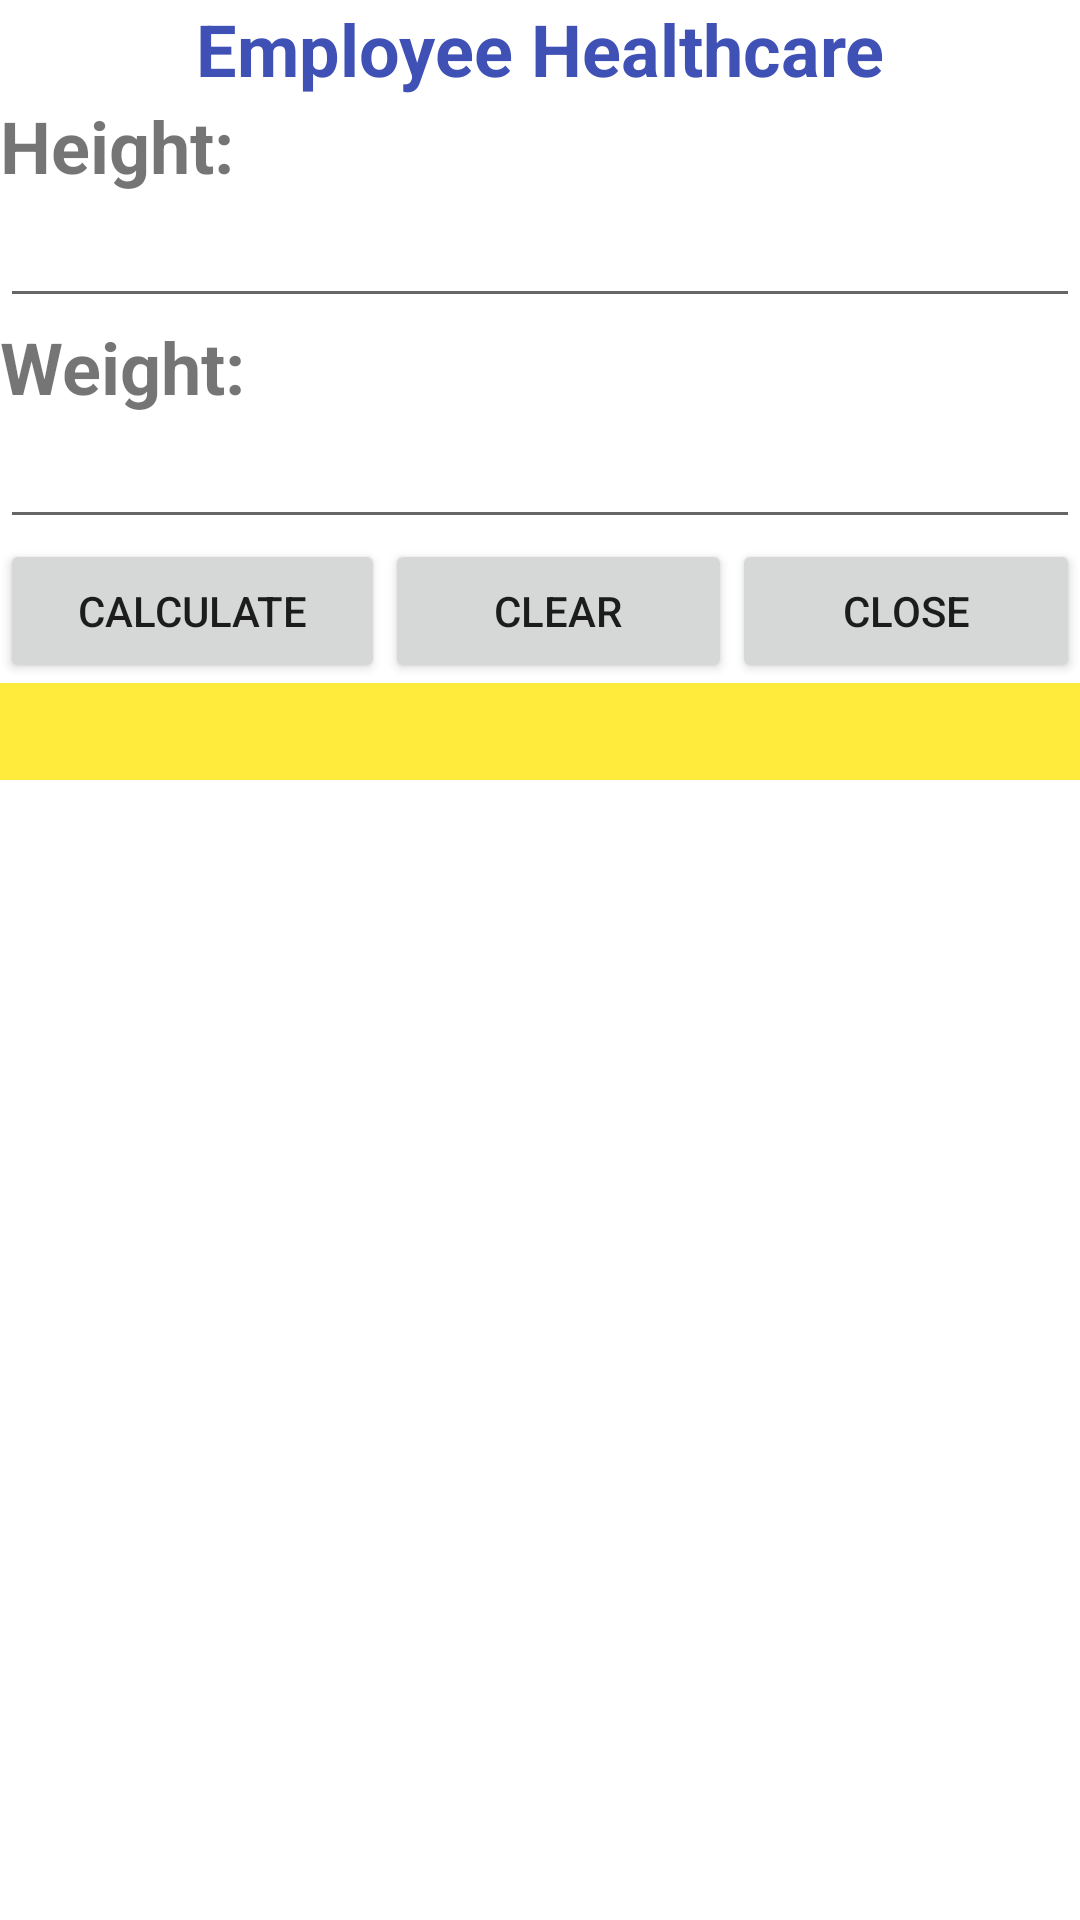

This screen was rendered from an Android layout file. Write that file and the resources it references.
<!-- AndroidManifest.xml: application theme Theme.MainProject -->
<!-- res/layout/activity_employee_health_care.xml -->
<?xml version="1.0" encoding="utf-8"?>
<LinearLayout xmlns:android="http://schemas.android.com/apk/res/android"
    xmlns:app="http://schemas.android.com/apk/res-auto"
    xmlns:tools="http://schemas.android.com/tools"
    android:id="@+id/main"
    android:layout_width="match_parent"
    android:layout_height="match_parent"
    android:orientation="vertical"
    tools:context=".screens.EmployeeHealthCareActivity">

    <TextView
        android:id="@+id/textView3"
        android:layout_width="match_parent"
        android:layout_height="wrap_content"
        android:text="@string/title_employee_healthcare"
        android:textAlignment="center"
        android:textColor="#3F51B5"
        android:textSize="24sp"
        android:textStyle="bold" />

    <TextView
        android:id="@+id/textView4"
        android:layout_width="match_parent"
        android:layout_height="wrap_content"
        android:text="@string/title_height"
        android:textSize="24sp"
        android:textStyle="bold" />

    <EditText
        android:id="@+id/edtHeight"
        android:layout_width="match_parent"
        android:layout_height="wrap_content"
        android:ems="10"
        android:inputType="number" />

    <TextView
        android:id="@+id/textView5"
        android:layout_width="match_parent"
        android:layout_height="wrap_content"
        android:text="@string/title_weight"
        android:textSize="24sp"
        android:textStyle="bold" />

    <EditText
        android:id="@+id/edtWeight"
        android:layout_width="match_parent"
        android:layout_height="wrap_content"
        android:ems="10"
        android:inputType="number" />

    <LinearLayout
        android:layout_width="match_parent"
        android:layout_height="wrap_content"
        android:orientation="horizontal">

        <Button
            android:id="@+id/btnCalculate"
            android:layout_width="wrap_content"
            android:layout_height="wrap_content"
            android:layout_weight="1"
            android:text="@string/title_calculate" />

        <Button
            android:id="@+id/btnClear"
            android:layout_width="wrap_content"
            android:layout_height="wrap_content"
            android:layout_weight="1"
            android:text="@string/title_clear" />

        <Button
            android:id="@+id/btnClose"
            android:layout_width="wrap_content"
            android:layout_height="wrap_content"
            android:layout_weight="1"
            android:text="@string/title_close" />
    </LinearLayout>

    <TextView
        android:id="@+id/txtResult"
        android:layout_width="match_parent"
        android:layout_height="wrap_content"
        android:background="#FFEB3B"
        android:textSize="24sp" />
</LinearLayout>
<!-- resources referenced by this layout -->
<resources>
  <string name="title_calculate">Calculate</string>
  <string name="title_clear">Clear</string>
  <string name="title_close">Close</string>
  <string name="title_employee_healthcare">Employee Healthcare</string>
  <string name="title_height">Height:</string>
  <string name="title_weight">Weight:</string>
  <style name="Theme.MainProject" parent="Base.Theme.MainProjectWithActionBar" />
  <style name="Base.Theme.MainProjectWithActionBar" parent="Theme.MaterialComponents.DayNight.DarkActionBar">
          
          
      </style>
</resources>
